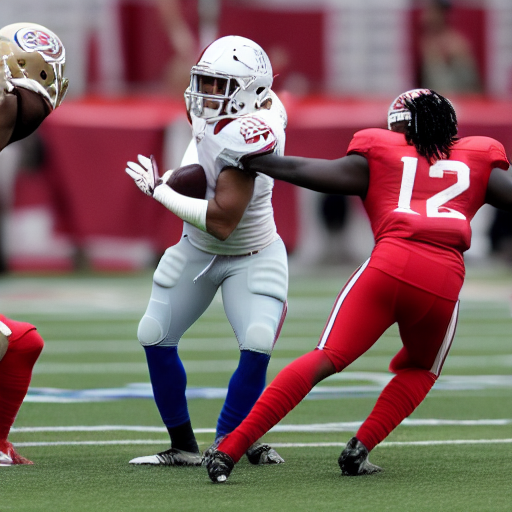
Generation parameters embedded in this image by ComfyUI (PNG 'prompt' text chunk: the API-format workflow graph, JSON):
{"3":{"inputs":{"seed":810416306367504,"steps":20,"cfg":8.0,"sampler_name":"euler","scheduler":"normal","denoise":1.0,"model":["4",0],"positive":["6",0],"negative":["7",0],"latent_image":["5",0]},"class_type":"KSampler","_meta":{"title":"KSampler"}},"4":{"inputs":{"ckpt_name":"v1-5-pruned-emaonly.safetensors"},"class_type":"CheckpointLoaderSimple","_meta":{"title":"Load Checkpoint"}},"5":{"inputs":{"width":512,"height":512,"batch_size":1},"class_type":"EmptyLatentImage","_meta":{"title":"Empty Latent Image"}},"6":{"inputs":{"text":"football","clip":["4",1]},"class_type":"CLIPTextEncode","_meta":{"title":"CLIP Text Encode (Prompt)"}},"7":{"inputs":{"text":"text, watermark","clip":["4",1]},"class_type":"CLIPTextEncode","_meta":{"title":"CLIP Text Encode (Prompt)"}},"8":{"inputs":{"samples":["3",0],"vae":["4",2]},"class_type":"VAEDecode","_meta":{"title":"VAE Decode"}},"9":{"inputs":{"filename_prefix":"ComfyUI","images":["8",0]},"class_type":"SaveImage","_meta":{"title":"Save Image"}}}